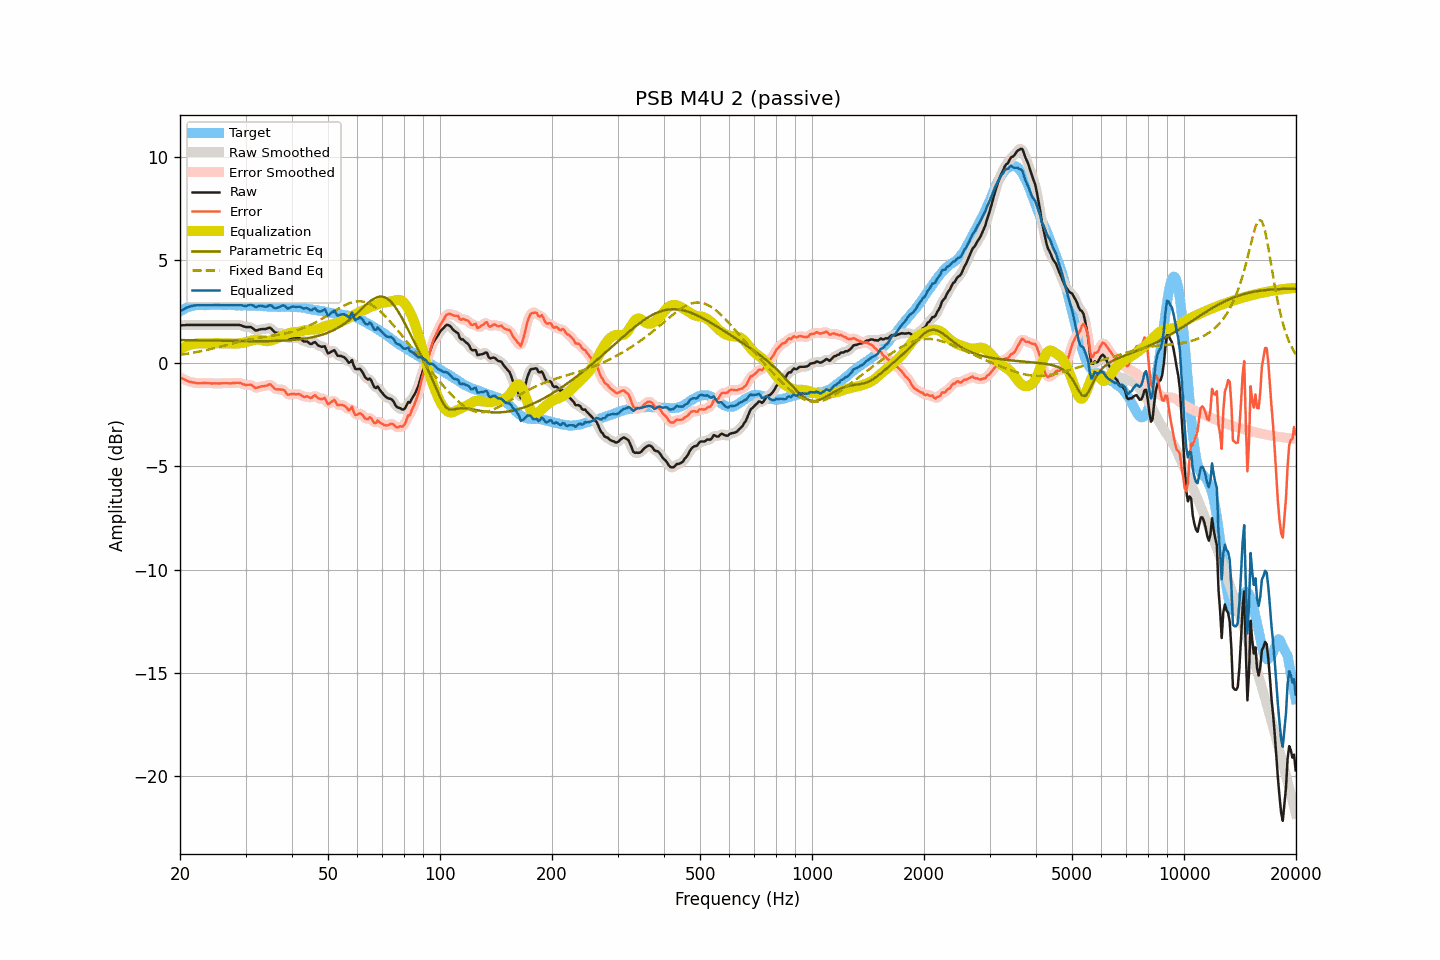

Values plotted in this chart, from the file beside it:
frequency, raw, smoothed, error, error_smoothed, equalization, parametric_eq, fixed_band_eq, equalized_raw, equalized_smoothed, target
20.00, 1.84, 1.84, -0.67, -0.68, 0.68, 1.13, 0.41, 2.51, 2.51, 2.51
20.20, 1.84, 1.84, -0.72, -0.72, 0.72, 1.12, 0.42, 2.56, 2.56, 2.56
20.40, 1.85, 1.85, -0.76, -0.76, 0.76, 1.12, 0.43, 2.61, 2.61, 2.61
20.61, 1.85, 1.85, -0.79, -0.80, 0.80, 1.12, 0.45, 2.65, 2.65, 2.64
20.81, 1.86, 1.86, -0.83, -0.83, 0.83, 1.12, 0.46, 2.69, 2.69, 2.69
21.02, 1.86, 1.86, -0.87, -0.87, 0.86, 1.12, 0.47, 2.72, 2.72, 2.73
21.23, 1.86, 1.86, -0.89, -0.89, 0.89, 1.12, 0.48, 2.75, 2.75, 2.75
21.44, 1.86, 1.86, -0.91, -0.91, 0.91, 1.12, 0.50, 2.77, 2.77, 2.77
21.66, 1.86, 1.86, -0.93, -0.93, 0.93, 1.12, 0.51, 2.79, 2.79, 2.79
21.87, 1.86, 1.86, -0.94, -0.95, 0.95, 1.11, 0.53, 2.80, 2.80, 2.80
22.09, 1.86, 1.86, -0.96, -0.96, 0.95, 1.11, 0.54, 2.81, 2.81, 2.82
22.31, 1.86, 1.86, -0.97, -0.97, 0.96, 1.11, 0.56, 2.82, 2.82, 2.83
22.54, 1.86, 1.86, -0.97, -0.97, 0.96, 1.11, 0.57, 2.82, 2.82, 2.83
22.76, 1.86, 1.86, -0.97, -0.97, 0.96, 1.11, 0.59, 2.82, 2.82, 2.83
22.99, 1.86, 1.86, -0.96, -0.96, 0.96, 1.11, 0.60, 2.82, 2.82, 2.82
23.22, 1.86, 1.86, -0.96, -0.96, 0.97, 1.11, 0.62, 2.82, 2.82, 2.81
23.45, 1.86, 1.86, -0.96, -0.96, 0.97, 1.11, 0.64, 2.82, 2.82, 2.81
23.69, 1.86, 1.86, -0.96, -0.96, 0.97, 1.10, 0.65, 2.82, 2.82, 2.82
23.92, 1.86, 1.86, -0.96, -0.97, 0.97, 1.10, 0.67, 2.82, 2.82, 2.82
24.16, 1.86, 1.86, -0.97, -0.97, 0.97, 1.10, 0.69, 2.83, 2.83, 2.83
24.40, 1.86, 1.86, -0.98, -0.98, 0.97, 1.10, 0.71, 2.83, 2.83, 2.84
24.65, 1.86, 1.86, -0.97, -0.97, 0.97, 1.10, 0.73, 2.83, 2.83, 2.83
24.89, 1.86, 1.86, -0.97, -0.97, 0.97, 1.10, 0.75, 2.83, 2.83, 2.83
25.14, 1.86, 1.86, -0.97, -0.97, 0.97, 1.10, 0.77, 2.83, 2.83, 2.83
25.39, 1.86, 1.86, -0.98, -0.97, 0.97, 1.09, 0.79, 2.83, 2.83, 2.84
25.65, 1.86, 1.86, -0.98, -0.97, 0.97, 1.09, 0.81, 2.83, 2.83, 2.84
25.91, 1.86, 1.86, -0.97, -0.97, 0.97, 1.09, 0.83, 2.83, 2.83, 2.82
26.16, 1.86, 1.86, -0.97, -0.96, 0.97, 1.09, 0.85, 2.83, 2.83, 2.82
26.43, 1.86, 1.86, -0.96, -0.96, 0.97, 1.09, 0.87, 2.83, 2.83, 2.82
26.69, 1.86, 1.86, -0.96, -0.97, 0.97, 1.09, 0.89, 2.83, 2.83, 2.82
26.96, 1.86, 1.86, -0.97, -0.97, 0.97, 1.09, 0.91, 2.82, 2.82, 2.83
27.23, 1.86, 1.86, -0.97, -0.97, 0.96, 1.09, 0.93, 2.82, 2.82, 2.83
27.50, 1.86, 1.86, -0.97, -0.97, 0.96, 1.08, 0.95, 2.82, 2.82, 2.83
27.77, 1.86, 1.86, -0.96, -0.96, 0.95, 1.08, 0.97, 2.81, 2.81, 2.82
28.05, 1.86, 1.86, -0.96, -0.95, 0.95, 1.08, 0.99, 2.81, 2.81, 2.81
28.33, 1.86, 1.86, -0.94, -0.95, 0.96, 1.08, 1.01, 2.81, 2.82, 2.80
28.62, 1.86, 1.86, -0.94, -0.94, 0.96, 1.08, 1.03, 2.82, 2.82, 2.80
28.90, 1.86, 1.85, -0.95, -0.95, 0.97, 1.08, 1.05, 2.83, 2.82, 2.81
29.19, 1.84, 1.84, -0.96, -0.97, 0.98, 1.08, 1.07, 2.82, 2.81, 2.80
29.48, 1.81, 1.81, -1.01, -1.00, 0.99, 1.08, 1.08, 2.80, 2.80, 2.82
29.78, 1.78, 1.78, -1.03, -1.03, 1.00, 1.08, 1.10, 2.78, 2.78, 2.80
30.08, 1.76, 1.76, -1.05, -1.04, 1.02, 1.08, 1.12, 2.78, 2.78, 2.81
30.38, 1.76, 1.76, -1.04, -1.04, 1.04, 1.08, 1.14, 2.80, 2.81, 2.80
30.68, 1.76, 1.76, -1.04, -1.04, 1.07, 1.07, 1.15, 2.83, 2.83, 2.80
30.99, 1.76, 1.74, -1.04, -1.05, 1.09, 1.07, 1.17, 2.85, 2.84, 2.80
31.30, 1.71, 1.70, -1.09, -1.09, 1.11, 1.07, 1.18, 2.82, 2.81, 2.79
31.61, 1.65, 1.65, -1.14, -1.14, 1.13, 1.07, 1.20, 2.78, 2.78, 2.79
31.93, 1.59, 1.61, -1.20, -1.18, 1.14, 1.07, 1.21, 2.73, 2.75, 2.79
32.24, 1.60, 1.60, -1.18, -1.18, 1.15, 1.07, 1.22, 2.75, 2.75, 2.78
32.57, 1.63, 1.62, -1.16, -1.16, 1.15, 1.07, 1.24, 2.78, 2.77, 2.79
32.89, 1.65, 1.64, -1.13, -1.13, 1.14, 1.07, 1.25, 2.79, 2.79, 2.78
33.22, 1.66, 1.66, -1.11, -1.12, 1.12, 1.07, 1.26, 2.78, 2.78, 2.77
33.55, 1.66, 1.66, -1.11, -1.11, 1.10, 1.07, 1.27, 2.76, 2.76, 2.77
33.89, 1.66, 1.67, -1.10, -1.09, 1.08, 1.08, 1.28, 2.74, 2.74, 2.75
34.23, 1.68, 1.69, -1.08, -1.07, 1.07, 1.08, 1.29, 2.75, 2.76, 2.76
34.57, 1.71, 1.71, -1.04, -1.04, 1.08, 1.08, 1.31, 2.79, 2.79, 2.75
34.92, 1.73, 1.71, -1.02, -1.04, 1.10, 1.08, 1.32, 2.82, 2.80, 2.74
35.27, 1.67, 1.66, -1.07, -1.08, 1.12, 1.08, 1.33, 2.79, 2.78, 2.74
35.62, 1.58, 1.59, -1.16, -1.15, 1.14, 1.08, 1.34, 2.72, 2.73, 2.74
35.97, 1.50, 1.52, -1.24, -1.22, 1.17, 1.08, 1.35, 2.67, 2.69, 2.73
... 635 more rows
